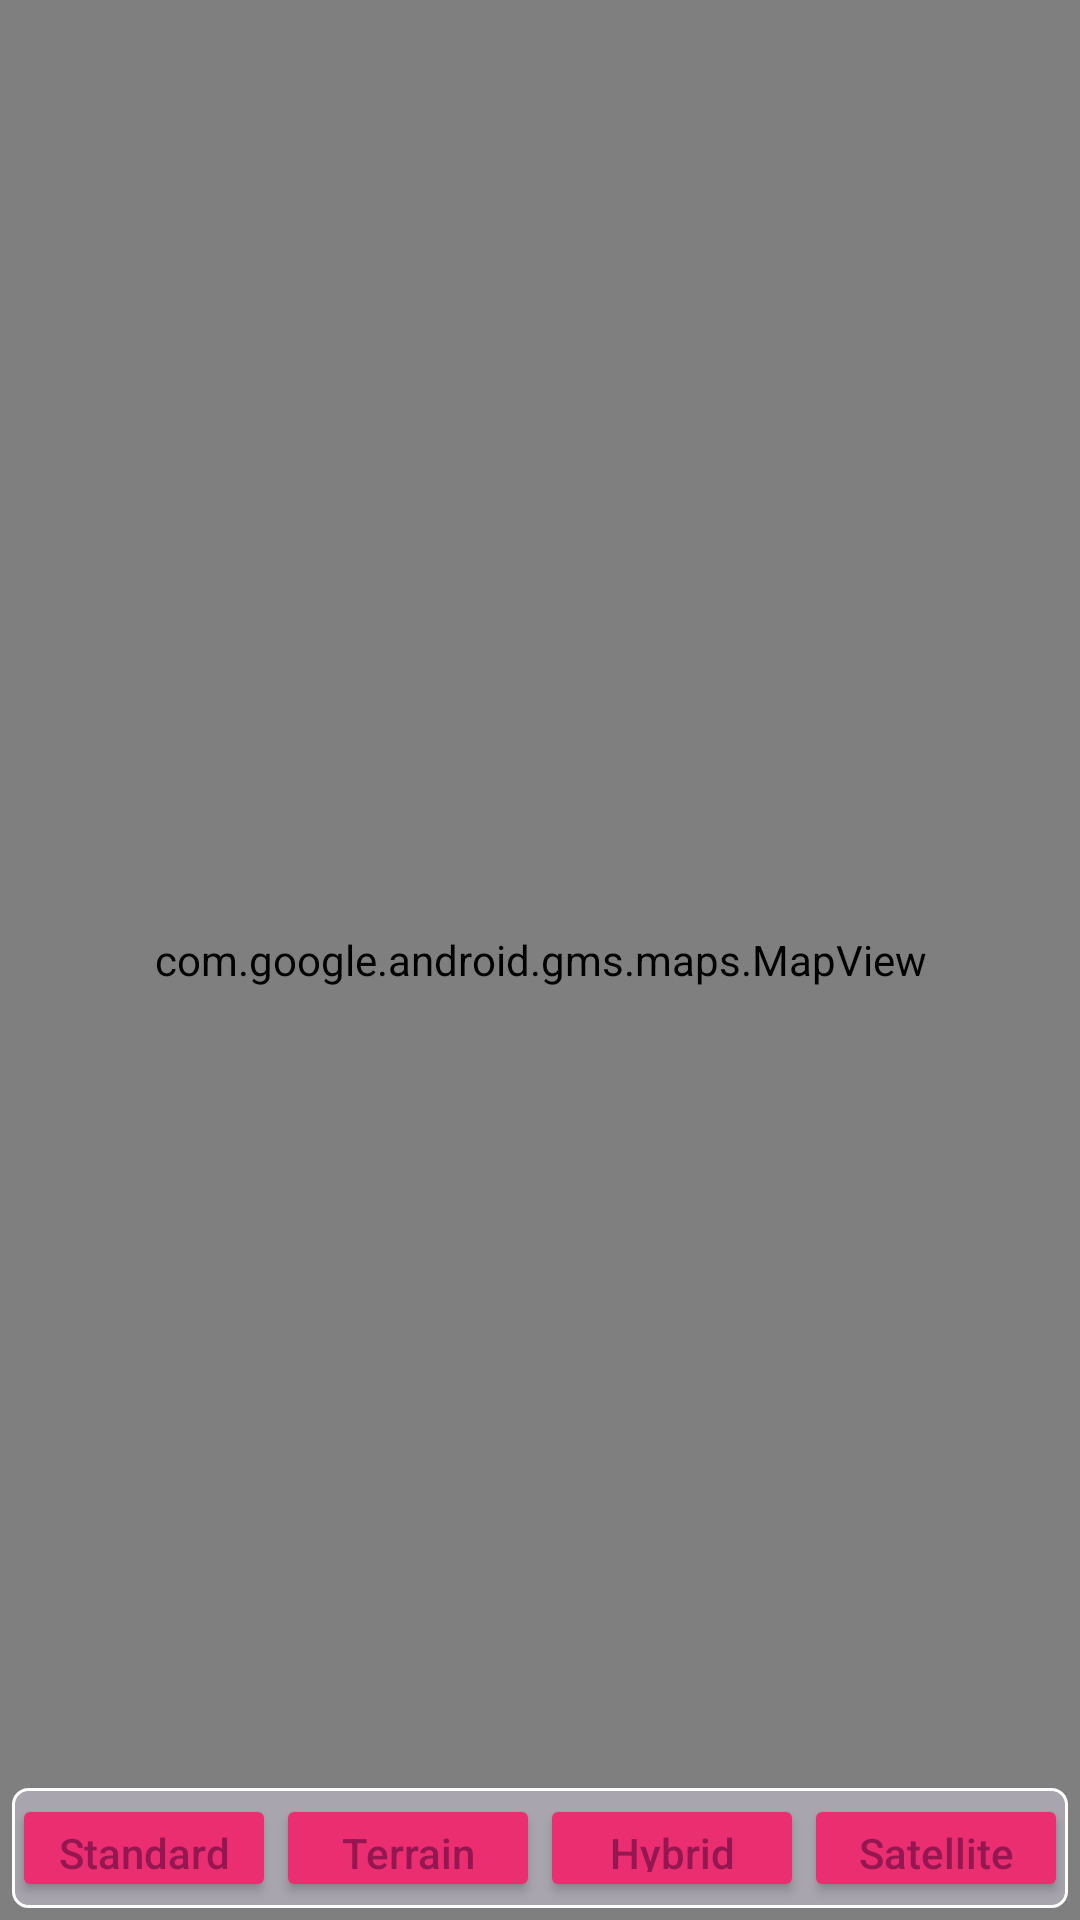

Write the Android layout XML for this screen, with the resource values it uses.
<!-- AndroidManifest.xml: application theme AppTheme -->
<!-- res/layout/fragment_wild_dump_map.xml -->
<?xml version="1.0" encoding="utf-8"?>
<androidx.constraintlayout.widget.ConstraintLayout xmlns:android="http://schemas.android.com/apk/res/android"
        xmlns:app="http://schemas.android.com/apk/res-auto"
        xmlns:tools="http://schemas.android.com/tools"
        android:layout_width="match_parent"
        android:layout_height="match_parent"
        tools:context=".ui.map.WildDumpMapFragment">

    <com.google.android.gms.maps.MapView
            android:id="@+id/mapView"
            android:layout_width="0dp"
            android:layout_height="0dp"
            app:layout_constraintBottom_toBottomOf="parent"
            app:layout_constraintEnd_toEndOf="parent"
            app:layout_constraintStart_toStartOf="parent"
            app:layout_constraintTop_toTopOf="parent" />

    <include
            android:id="@+id/mapButtonStackView"
            layout="@layout/include_map_type_button"
            android:layout_width="match_parent"
            android:layout_height="40dp"
            android:layout_marginStart="4dp"
            android:layout_marginEnd="4dp"
            android:layout_marginBottom="4dp"
            app:layout_constraintBottom_toBottomOf="@+id/mapView"
            app:layout_constraintEnd_toEndOf="parent"
            app:layout_constraintStart_toStartOf="parent" />
</androidx.constraintlayout.widget.ConstraintLayout>
<!-- res/layout/include_map_type_button.xml (included above) -->
<?xml version="1.0" encoding="utf-8"?>
<LinearLayout xmlns:android="http://schemas.android.com/apk/res/android"
        android:id="@+id/mapTypeGroup"
        android:layout_width="match_parent"
        android:layout_height="wrap_content"
        android:background="@drawable/background_rounded_corner"
        android:checkedButton="@id/standardType"
        android:orientation="horizontal">

    <androidx.appcompat.widget.AppCompatButton
            android:id="@+id/standardType"
            style="@style/ButtonMapTypeDisabled"
            android:layout_width="wrap_content"
            android:layout_height="wrap_content"
            android:layout_weight="1"
            android:text="@string/standard" />

    <androidx.appcompat.widget.AppCompatButton
            android:id="@+id/terrainType"
            style="@style/ButtonMapTypeDisabled"
            android:layout_width="wrap_content"
            android:layout_height="wrap_content"
            android:layout_weight="1"
            android:text="@string/terrain" />

    <androidx.appcompat.widget.AppCompatButton
            android:id="@+id/hybridType"
            style="@style/ButtonMapTypeDisabled"
            android:layout_width="wrap_content"
            android:layout_height="wrap_content"
            android:layout_weight="1"
            android:text="@string/hybrid" />

    <androidx.appcompat.widget.AppCompatButton
            android:id="@+id/satelliteType"
            style="@style/ButtonMapTypeDisabled"
            android:layout_width="wrap_content"
            android:layout_height="wrap_content"
            android:layout_weight="1"
            android:text="@string/satellite" />
</LinearLayout>
<!-- resources referenced by this layout -->
<resources>
  <!-- drawable background_rounded_corner (drawable) -->
  <?xml version="1.0" encoding="utf-8"?>
  <shape xmlns:android="http://schemas.android.com/apk/res/android">
      <stroke android:width="1dp" android:color="@android:color/white"/>
      <corners android:radius="5dp" />
      <solid android:color="#9AC3BFCE" />
  </shape>
  <string name="hybrid">Hybrid</string>
  <string name="satellite">Satellite</string>
  <string name="standard">Standard</string>
  <string name="terrain">Terrain</string>
  <style name="ButtonMapTypeDisabled" parent="Widget.AppCompat.Button.Colored">
          <item name="android:textColor">@color/colorPrimaryDark</item>
          <item name="android:layout_marginTop">2dp</item>
          <item name="android:layout_marginBottom">2dp</item>
          <item name="android:textAllCaps">false</item>
      </style>
  <style name="AppTheme" parent="Theme.AppCompat.Light.NoActionBar">
          
          <item name="colorPrimary">@color/colorPrimary</item>
          <item name="colorPrimaryDark">@color/colorPrimaryDark</item>
          <item name="colorAccent">@color/colorAccent</item>
          <item name="android:windowBackground">@drawable/gradient_purple</item>
      </style>
  <color name="colorPrimaryDark">#941751</color>
  <color name="colorPrimary">#BA6596</color>
  <color name="colorAccent">#EA2E6F</color>
  <!-- drawable gradient_purple (drawable) -->
  <?xml version="1.0" encoding="utf-8"?>
  <selector xmlns:android="http://schemas.android.com/apk/res/android">
      <item>
          <shape android:shape="rectangle">
              <gradient
                      android:type="linear"
                      android:startColor="@color/colorPrimary"
                      android:endColor="@color/colorPrimaryDark"
                      android:angle="90"/>
          </shape>
      </item>
  </selector>
</resources>
